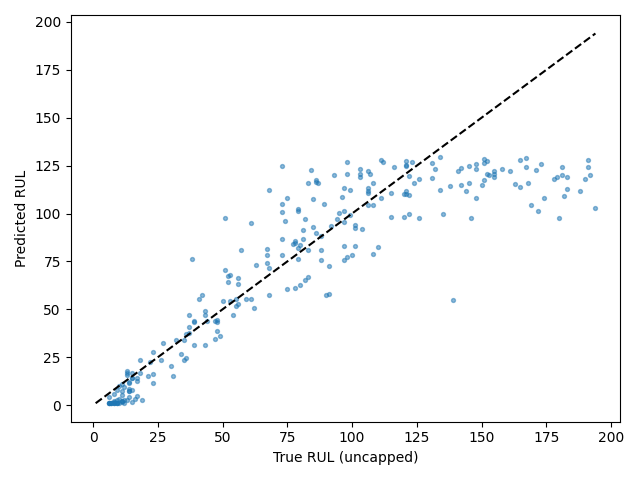

The data file committed next to this chart (first rows):
Dataset, Split, SourceSplit, unit_nr, start_cycle, end_cycle, RUL_original, RUL_capped, regime, regime_transition_count, is_padded, padding_cycles, observed_cycles, Model, Seed, Experiment, RUL_true, RUL_pred, AbsoluteError
FD002, test_terminal, test, 1, 229, 258, 18, 18, 0, 24, False, 0, 30, transformer, 3, baseline, 18, 16.49, 1.507
FD002, test_terminal, test, 2, 26, 55, 79, 79, 4, 19, False, 0, 30, transformer, 3, baseline, 79, 82.07, 3.071
FD002, test_terminal, test, 3, 136, 165, 106, 106, 5, 26, False, 0, 30, transformer, 3, baseline, 106, 122.4, 16.44
FD002, test_terminal, test, 4, 57, 86, 110, 110, 3, 26, False, 0, 30, transformer, 3, baseline, 110, 82.34, 27.66
FD002, test_terminal, test, 5, 119, 148, 15, 15, 1, 24, False, 0, 30, transformer, 3, baseline, 15, 14.28, 0.7199
FD002, test_terminal, test, 6, 34, 63, 155, 125, 5, 22, False, 0, 30, transformer, 3, baseline, 155, 122.2, 32.78
FD002, test_terminal, test, 7, 155, 184, 6, 6, 1, 24, False, 0, 30, transformer, 3, baseline, 6, 0.99, 5.01
FD002, test_terminal, test, 8, 144, 173, 90, 90, 4, 25, False, 0, 30, transformer, 3, baseline, 90, 57.7, 32.3
FD002, test_terminal, test, 9, 132, 161, 11, 11, 4, 23, False, 0, 30, transformer, 3, baseline, 11, 5.236, 5.764
FD002, test_terminal, test, 10, 55, 84, 79, 79, 3, 24, False, 0, 30, transformer, 3, baseline, 79, 102.2, 23.15
FD002, test_terminal, test, 11, 133, 162, 6, 6, 4, 20, False, 0, 30, transformer, 3, baseline, 6, 0.99, 5.01
FD002, test_terminal, test, 12, 45, 74, 73, 73, 4, 21, False, 0, 30, transformer, 3, baseline, 73, 124.7, 51.65
FD002, test_terminal, test, 13, 135, 164, 30, 30, 1, 26, False, 0, 30, transformer, 3, baseline, 30, 20.16, 9.835
FD002, test_terminal, test, 14, 131, 160, 11, 11, 3, 23, False, 0, 30, transformer, 3, baseline, 11, 1.877, 9.123
FD002, test_terminal, test, 15, 136, 165, 37, 37, 0, 21, False, 0, 30, transformer, 3, baseline, 37, 46.86, 9.861
FD002, test_terminal, test, 16, 59, 88, 67, 67, 2, 25, False, 0, 30, transformer, 3, baseline, 67, 81.52, 14.52
FD002, test_terminal, test, 17, 235, 264, 68, 68, 5, 25, False, 0, 30, transformer, 3, baseline, 68, 71.61, 3.613
FD002, test_terminal, test, 18, 11, 40, 99, 99, 4, 23, False, 0, 30, transformer, 3, baseline, 99, 112.4, 13.36
FD002, test_terminal, test, 19, 143, 172, 22, 22, 4, 24, False, 0, 30, transformer, 3, baseline, 22, 22.43, 0.43
FD002, test_terminal, test, 20, 72, 101, 54, 54, 5, 21, False, 0, 30, transformer, 3, baseline, 54, 46.93, 7.067
FD002, test_terminal, test, 21, 99, 128, 97, 97, 1, 19, False, 0, 30, transformer, 3, baseline, 97, 75.5, 21.5
FD002, test_terminal, test, 22, 130, 159, 10, 10, 1, 26, False, 0, 30, transformer, 3, baseline, 10, 9.767, 0.2326
FD002, test_terminal, test, 23, 20, 49, 142, 125, 2, 28, False, 0, 30, transformer, 3, baseline, 142, 114.7, 27.33
FD002, test_terminal, test, 24, 181, 210, 77, 77, 0, 25, False, 0, 30, transformer, 3, baseline, 77, 84.05, 7.047
FD002, test_terminal, test, 25, 118, 147, 88, 88, 5, 24, False, 0, 30, transformer, 3, baseline, 88, 81.07, 6.934
FD002, test_terminal, test, 26, 47, 76, 163, 125, 2, 27, False, 0, 30, transformer, 3, baseline, 163, 115.5, 47.48
FD002, test_terminal, test, 27, 39, 68, 126, 125, 4, 26, False, 0, 30, transformer, 3, baseline, 126, 117.9, 8.057
FD002, test_terminal, test, 28, 1, 23, 138, 125, 1, 18, True, 7, 23, transformer, 3, baseline, 138, 114.5, 23.47
FD002, test_terminal, test, 29, 72, 101, 83, 83, 0, 24, False, 0, 30, transformer, 3, baseline, 83, 80.92, 2.079
FD002, test_terminal, test, 30, 155, 184, 78, 78, 1, 25, False, 0, 30, transformer, 3, baseline, 78, 60.95, 17.05
FD002, test_terminal, test, 31, 94, 123, 75, 75, 1, 25, False, 0, 30, transformer, 3, baseline, 75, 108.2, 33.17
FD002, test_terminal, test, 32, 141, 170, 11, 11, 2, 24, False, 0, 30, transformer, 3, baseline, 11, 10.78, 0.2162
FD002, test_terminal, test, 33, 106, 135, 53, 53, 1, 24, False, 0, 30, transformer, 3, baseline, 53, 68.02, 15.02
FD002, test_terminal, test, 34, 23, 52, 173, 125, 1, 25, False, 0, 30, transformer, 3, baseline, 173, 126.1, 46.91
FD002, test_terminal, test, 35, 48, 77, 63, 63, 1, 22, False, 0, 30, transformer, 3, baseline, 63, 73.25, 10.25
FD002, test_terminal, test, 36, 134, 163, 100, 100, 5, 22, False, 0, 30, transformer, 3, baseline, 100, 78.52, 21.48
FD002, test_terminal, test, 37, 20, 49, 151, 125, 1, 24, False, 0, 30, transformer, 3, baseline, 151, 117.5, 33.51
FD002, test_terminal, test, 38, 98, 127, 55, 55, 3, 23, False, 0, 30, transformer, 3, baseline, 55, 55.2, 0.1983
FD002, test_terminal, test, 39, 120, 149, 48, 48, 2, 23, False, 0, 30, transformer, 3, baseline, 48, 43.57, 4.428
FD002, test_terminal, test, 40, 154, 183, 37, 37, 2, 24, False, 0, 30, transformer, 3, baseline, 37, 40.56, 3.56
FD002, test_terminal, test, 41, 181, 210, 44, 44, 1, 27, False, 0, 30, transformer, 3, baseline, 44, 43.88, 0.1187
FD002, test_terminal, test, 42, 108, 137, 27, 27, 1, 24, False, 0, 30, transformer, 3, baseline, 27, 32.19, 5.194
FD002, test_terminal, test, 43, 155, 184, 18, 18, 5, 23, False, 0, 30, transformer, 3, baseline, 18, 23.3, 5.302
FD002, test_terminal, test, 44, 135, 164, 6, 6, 4, 23, False, 0, 30, transformer, 3, baseline, 6, 4.352, 1.648
FD002, test_terminal, test, 45, 166, 195, 15, 15, 0, 26, False, 0, 30, transformer, 3, baseline, 15, 7.638, 7.362
FD002, test_terminal, test, 46, 103, 132, 112, 112, 3, 24, False, 0, 30, transformer, 3, baseline, 112, 126.7, 14.68
FD002, test_terminal, test, 47, 52, 81, 131, 125, 4, 24, False, 0, 30, transformer, 3, baseline, 131, 118.4, 12.62
FD002, test_terminal, test, 48, 103, 132, 13, 13, 2, 24, False, 0, 30, transformer, 3, baseline, 13, 17.87, 4.874
FD002, test_terminal, test, 49, 36, 65, 122, 122, 0, 25, False, 0, 30, transformer, 3, baseline, 122, 109.6, 12.37
FD002, test_terminal, test, 50, 135, 164, 13, 13, 1, 25, False, 0, 30, transformer, 3, baseline, 13, 2.56, 10.44
FD002, test_terminal, test, 51, 8, 37, 98, 98, 4, 24, False, 0, 30, transformer, 3, baseline, 98, 126.8, 28.79
FD002, test_terminal, test, 52, 136, 165, 53, 53, 0, 25, False, 0, 30, transformer, 3, baseline, 53, 54.1, 1.103
FD002, test_terminal, test, 53, 120, 149, 52, 52, 1, 24, False, 0, 30, transformer, 3, baseline, 52, 67.11, 15.11
FD002, test_terminal, test, 54, 45, 74, 106, 106, 1, 23, False, 0, 30, transformer, 3, baseline, 106, 111.9, 5.869
FD002, test_terminal, test, 55, 94, 123, 103, 103, 0, 19, False, 0, 30, transformer, 3, baseline, 103, 123.4, 20.43
FD002, test_terminal, test, 56, 44, 73, 152, 125, 1, 23, False, 0, 30, transformer, 3, baseline, 152, 127.2, 24.82
FD002, test_terminal, test, 57, 47, 76, 123, 123, 5, 25, False, 0, 30, transformer, 3, baseline, 123, 127.1, 4.064
FD002, test_terminal, test, 58, 218, 247, 26, 26, 3, 23, False, 0, 30, transformer, 3, baseline, 26, 23.34, 2.664
FD002, test_terminal, test, 59, 1, 22, 178, 125, 1, 15, True, 8, 22, transformer, 3, baseline, 178, 117.8, 60.22
FD002, test_terminal, test, 60, 115, 144, 73, 73, 1, 26, False, 0, 30, transformer, 3, baseline, 73, 86.56, 13.56
... 199 more rows
